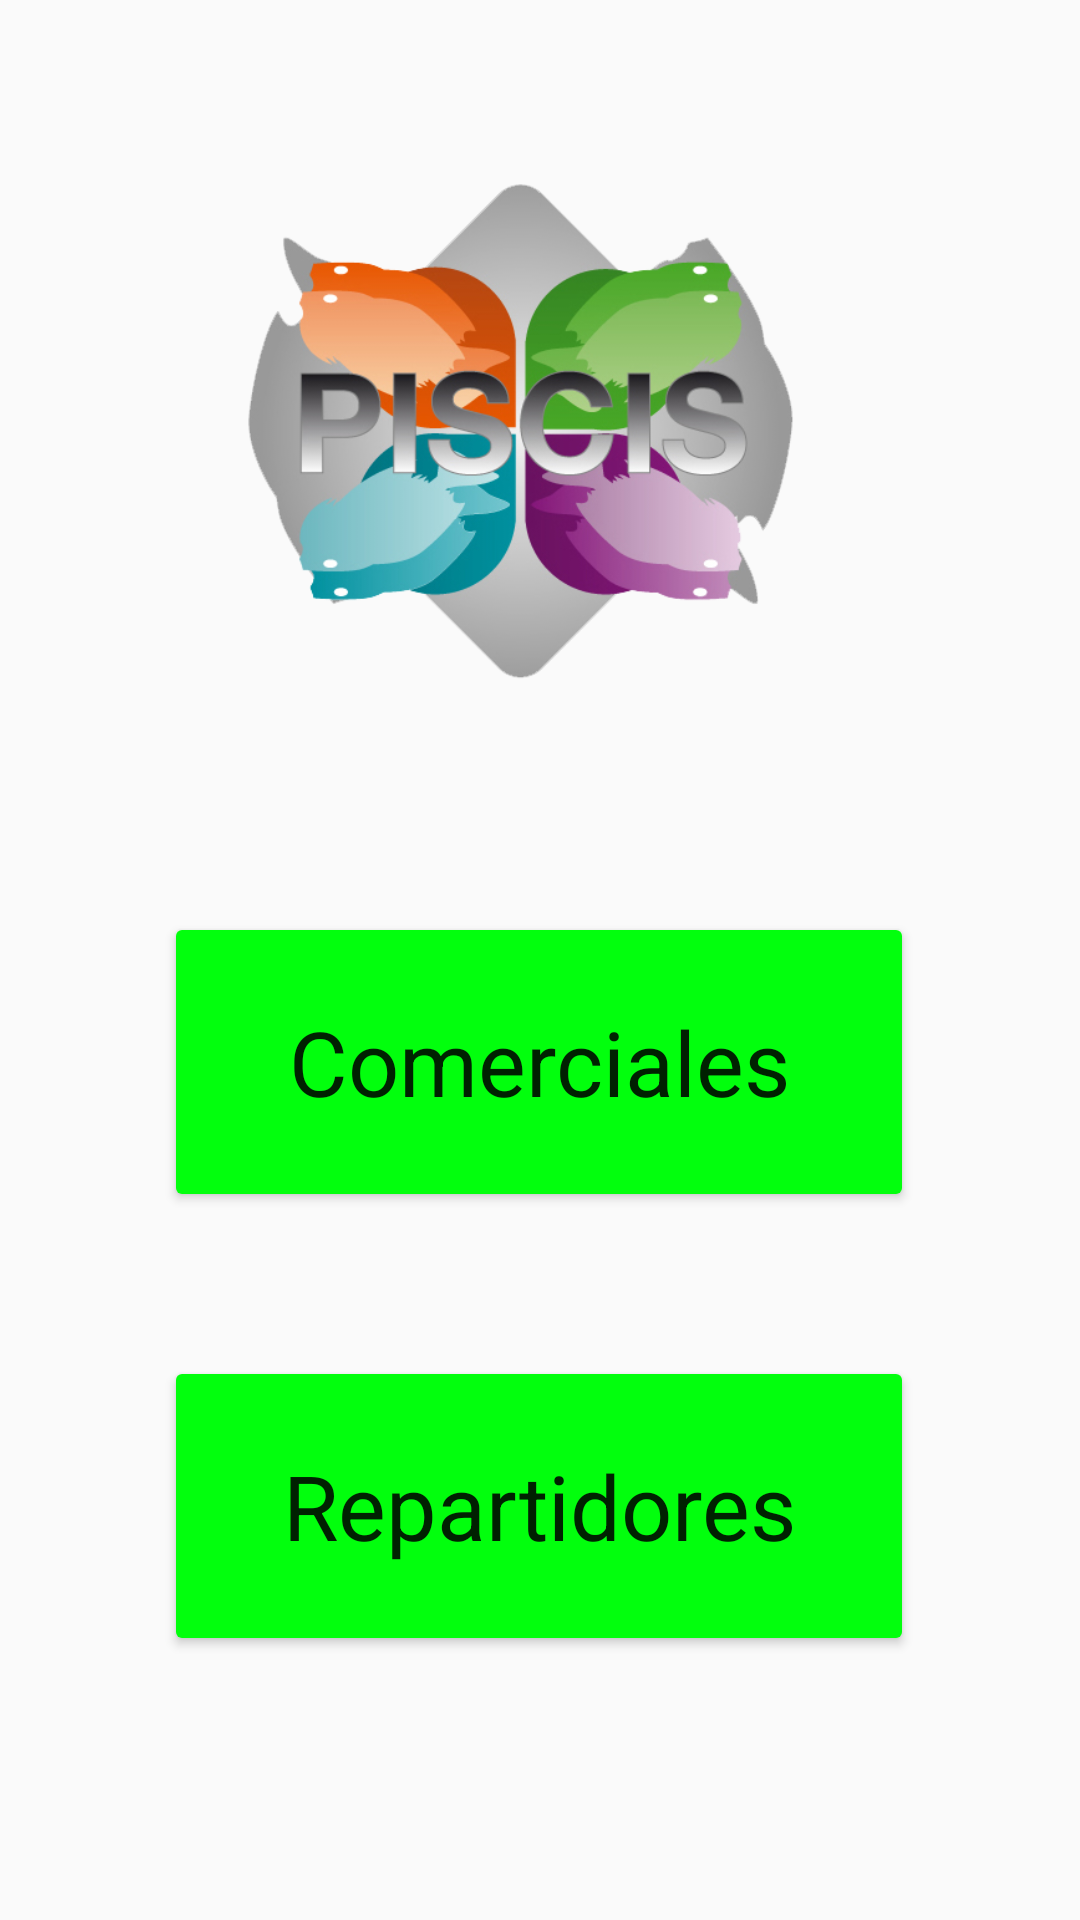

Write the Android layout XML for this screen, with the resource values it uses.
<!-- AndroidManifest.xml: application theme Theme.AppCompat.Light.NoActionBar -->
<!-- res/layout/activity_menu_inicio.xml -->
<?xml version="1.0" encoding="utf-8"?>
<androidx.constraintlayout.widget.ConstraintLayout xmlns:android="http://schemas.android.com/apk/res/android"
    xmlns:app="http://schemas.android.com/apk/res-auto"
    xmlns:tools="http://schemas.android.com/tools"
    android:layout_width="match_parent"
    android:layout_height="match_parent"
    tools:context=".view.MenuInicioActivity">

    <ImageView
        android:id="@+id/imageView2"
        android:layout_width="300dp"
        android:layout_height="200dp"
        android:layout_marginTop="44dp"
        app:layout_constraintEnd_toEndOf="parent"
        app:layout_constraintHorizontal_bias="0.396"
        app:layout_constraintStart_toStartOf="parent"
        app:layout_constraintTop_toTopOf="parent"
        app:srcCompat="@drawable/logo_piscis_png" />

    <Button
        android:id="@+id/btn_comerciales"
        android:layout_width="250dp"
        android:layout_height="100dp"
        android:layout_marginTop="304dp"
        android:backgroundTint="#02FF0D"
        android:editable="false"
        android:text="@string/comerciales"
        android:textAppearance="@style/TextAppearance.AppCompat.Body1"
        android:textSize="30sp"
        android:textStyle="normal"
        app:layout_constraintEnd_toEndOf="parent"
        app:layout_constraintHorizontal_bias="0.496"
        app:layout_constraintStart_toStartOf="parent"
        app:layout_constraintTop_toTopOf="parent" />

    <Button
        android:id="@+id/btn_repartidores"
        android:layout_width="250dp"
        android:layout_height="100dp"
        android:layout_marginTop="48dp"
        android:backgroundTint="#02FF0D"
        android:editable="false"
        android:text="@string/repartidores"
        android:textAppearance="@style/TextAppearance.AppCompat.Body1"
        android:textSize="30sp"
        android:textStyle="normal"
        app:layout_constraintEnd_toEndOf="parent"
        app:layout_constraintHorizontal_bias="0.496"
        app:layout_constraintStart_toStartOf="parent"
        app:layout_constraintTop_toBottomOf="@+id/btn_comerciales" />
</androidx.constraintlayout.widget.ConstraintLayout>
<!-- resources referenced by this layout -->
<resources>
  <!-- drawable logo_piscis_png: png bitmap (drawable-v24, 119973 bytes) -->
  <string name="comerciales">Comerciales</string>
  <string name="repartidores">Repartidores</string>
</resources>
